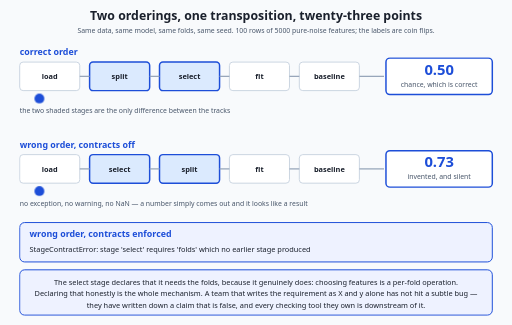
t = 0.00 s
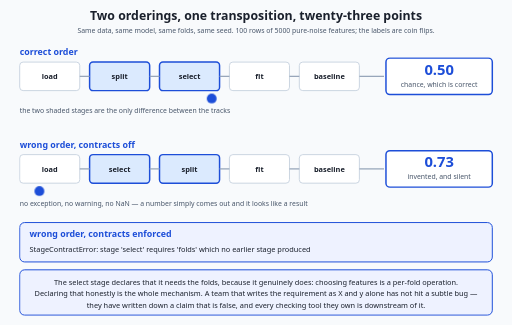
t = 1.60 s
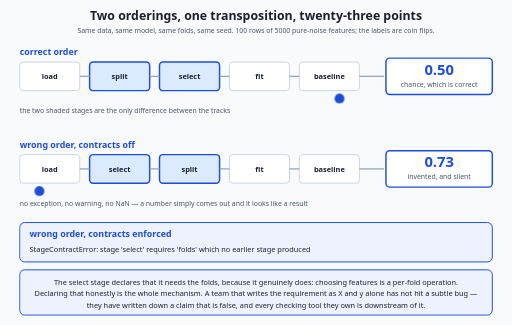
t = 2.40 s
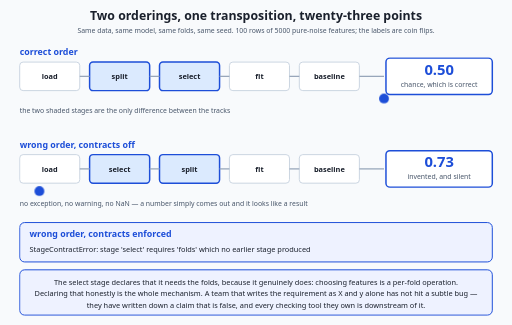
t = 4.00 s
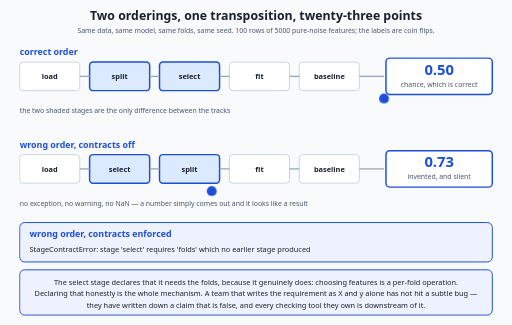
t = 5.60 s
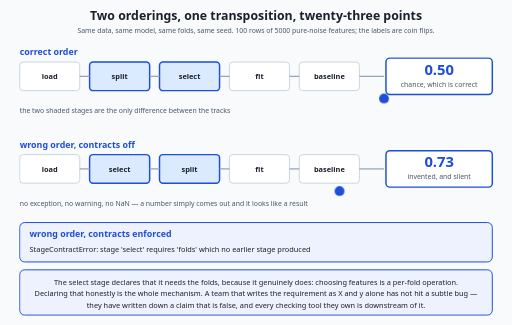
t = 6.40 s

The animated SVG that drew these frames (rendered in a browser with its animation timeline set to each time). Animation: 2 CSS @keyframes rules; one cycle of 8.00 s, repeats indefinitely.

<svg xmlns="http://www.w3.org/2000/svg" viewBox="0 0 1040 660" role="img" aria-labelledby="d143f-title d143f-desc" width="1040" height="660">
  <title id="d143f-title">The same five stages in two orders, and the twenty-three points between them</title>
  <desc id="d143f-desc">Two parallel tracks of five stages each, sharing the same data and the same model. A token travels along each track in turn. The upper track splits before selecting and arrives at 0.50; the lower track selects before splitting and arrives at 0.73, or at a contract error when contracts are enforced.</desc>
  <style>
    .d143f-bg { fill: #f8fafc; }
    .d143f-title { fill: #1a202c; font-family: system-ui, -apple-system, "Segoe UI", sans-serif; font-size: 25px; font-weight: 700; }
    .d143f-head { fill: #1d4ed8; font-family: system-ui, -apple-system, "Segoe UI", sans-serif; font-size: 18px; font-weight: 700; }
    .d143f-label { fill: #1a202c; font-family: system-ui, -apple-system, "Segoe UI", sans-serif; font-size: 15px; }
    .d143f-muted { fill: #475569; font-family: system-ui, -apple-system, "Segoe UI", sans-serif; font-size: 14px; }
    .d143f-stagetext { fill: #1a202c; font-family: system-ui, -apple-system, "Segoe UI", sans-serif; font-size: 15px; font-weight: 700; }
    .d143f-box { fill: #ffffff; stroke: #cbd5e1; stroke-width: 2; }
    .d143f-swapped { fill: #dbeafe; stroke: #1d4ed8; stroke-width: 3; }
    .d143f-wire { stroke: #94a3b8; stroke-width: 2.5; fill: none; }
    .d143f-result { fill: #ffffff; stroke: #1d4ed8; stroke-width: 3; }
    .d143f-score { fill: #1d4ed8; font-family: system-ui, -apple-system, "Segoe UI", sans-serif; font-size: 30px; font-weight: 700; }
    .d143f-note { fill: #eef2ff; stroke: #1d4ed8; stroke-width: 2; }
    .d143f-tokenA {
      fill: #1d4ed8;
      animation: d143f-runA 8s ease-in-out infinite;
    }
    .d143f-tokenB {
      fill: #1d4ed8;
      animation: d143f-runB 8s ease-in-out infinite;
    }
    @keyframes d143f-runA {
      0%   { transform: translateX(0px);   opacity: 1; }
      40%  { transform: translateX(700px); opacity: 1; }
      50%  { transform: translateX(700px); opacity: 1; }
      100% { transform: translateX(700px); opacity: 1; }
    }
    @keyframes d143f-runB {
      0%   { transform: translateX(0px);   opacity: 1; }
      50%  { transform: translateX(0px);   opacity: 1; }
      90%  { transform: translateX(700px); opacity: 1; }
      100% { transform: translateX(700px); opacity: 1; }
    }
    @media (prefers-reduced-motion: reduce) {
      .d143f-tokenA { animation: none; transform: translateX(700px); opacity: 1; }
      .d143f-tokenB { animation: none; transform: translateX(700px); opacity: 1; }
    }
  </style>
  <rect class="d143f-bg" x="0" y="0" width="1040" height="660"/>

  <text class="d143f-title" x="520" y="40" text-anchor="middle">Two orderings, one transposition, twenty-three points</text>
  <text class="d143f-muted" x="520" y="66" text-anchor="middle">Same data, same model, same folds, same seed. 100 rows of 5000 pure-noise features; the labels are coin flips.</text>

  <!-- track A -->
  <text class="d143f-head" x="40" y="112">correct order</text>
  <rect class="d143f-box"     x="40"  y="126" width="122" height="58" rx="7"/>
  <text class="d143f-stagetext" x="101" y="161" text-anchor="middle">load</text>
  <rect class="d143f-swapped" x="182" y="126" width="122" height="58" rx="7"/>
  <text class="d143f-stagetext" x="243" y="161" text-anchor="middle">split</text>
  <rect class="d143f-swapped" x="324" y="126" width="122" height="58" rx="7"/>
  <text class="d143f-stagetext" x="385" y="161" text-anchor="middle">select</text>
  <rect class="d143f-box"     x="466" y="126" width="122" height="58" rx="7"/>
  <text class="d143f-stagetext" x="527" y="161" text-anchor="middle">fit</text>
  <rect class="d143f-box"     x="608" y="126" width="122" height="58" rx="7"/>
  <text class="d143f-stagetext" x="669" y="161" text-anchor="middle">baseline</text>
  <path class="d143f-wire" d="M 162 155 L 182 155"/>
  <path class="d143f-wire" d="M 304 155 L 324 155"/>
  <path class="d143f-wire" d="M 446 155 L 466 155"/>
  <path class="d143f-wire" d="M 588 155 L 608 155"/>
  <path class="d143f-wire" d="M 730 155 L 780 155"/>
  <circle class="d143f-tokenA" cx="80" cy="200" r="10"/>
  <rect class="d143f-result" x="784" y="118" width="216" height="74" rx="8"/>
  <text class="d143f-score" x="892" y="152" text-anchor="middle">0.50</text>
  <text class="d143f-muted" x="892" y="176" text-anchor="middle">chance, which is correct</text>

  <!-- track B -->
  <text class="d143f-head" x="40" y="300">wrong order, contracts off</text>
  <rect class="d143f-box"     x="40"  y="314" width="122" height="58" rx="7"/>
  <text class="d143f-stagetext" x="101" y="349" text-anchor="middle">load</text>
  <rect class="d143f-swapped" x="182" y="314" width="122" height="58" rx="7"/>
  <text class="d143f-stagetext" x="243" y="349" text-anchor="middle">select</text>
  <rect class="d143f-swapped" x="324" y="314" width="122" height="58" rx="7"/>
  <text class="d143f-stagetext" x="385" y="349" text-anchor="middle">split</text>
  <rect class="d143f-box"     x="466" y="314" width="122" height="58" rx="7"/>
  <text class="d143f-stagetext" x="527" y="349" text-anchor="middle">fit</text>
  <rect class="d143f-box"     x="608" y="314" width="122" height="58" rx="7"/>
  <text class="d143f-stagetext" x="669" y="349" text-anchor="middle">baseline</text>
  <path class="d143f-wire" d="M 162 343 L 182 343"/>
  <path class="d143f-wire" d="M 304 343 L 324 343"/>
  <path class="d143f-wire" d="M 446 343 L 466 343"/>
  <path class="d143f-wire" d="M 588 343 L 608 343"/>
  <path class="d143f-wire" d="M 730 343 L 780 343"/>
  <circle class="d143f-tokenB" cx="80" cy="388" r="10"/>
  <rect class="d143f-result" x="784" y="306" width="216" height="74" rx="8"/>
  <text class="d143f-score" x="892" y="340" text-anchor="middle">0.73</text>
  <text class="d143f-muted" x="892" y="364" text-anchor="middle">invented, and silent</text>

  <text class="d143f-muted" x="40" y="230">the two shaded stages are the only difference between the tracks</text>
  <text class="d143f-muted" x="40" y="418">no exception, no warning, no NaN — a number simply comes out and it looks like a result</text>

  <!-- contracts on -->
  <rect class="d143f-note" x="40" y="452" width="960" height="80" rx="10"/>
  <text class="d143f-head" x="60" y="482">wrong order, contracts enforced</text>
  <text class="d143f-label" x="60" y="512">StageContractError: stage 'select' requires 'folds' which no earlier stage produced</text>

  <rect class="d143f-note" x="40" y="548" width="960" height="92" rx="10"/>
  <text class="d143f-label" x="520" y="578" text-anchor="middle">The select stage declares that it needs the folds, because it genuinely does: choosing features is a per-fold operation.</text>
  <text class="d143f-label" x="520" y="602" text-anchor="middle">Declaring that honestly is the whole mechanism. A team that writes the requirement as X and y alone has not hit a subtle bug —</text>
  <text class="d143f-label" x="520" y="626" text-anchor="middle">they have written down a claim that is false, and every checking tool they own is downstream of it.</text>
</svg>
